Photos from the image-classification dataset "ARIAC_2023" in the GitHub repository KshitijKarnawat/ARIAC_2023. Its 4 classes are: battery, pump, regulator, sensor.

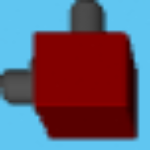
Label: regulator

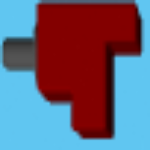
Label: sensor

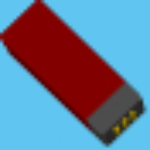
Label: battery

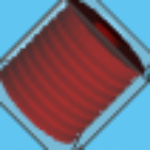
Label: pump

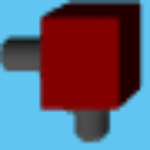
Label: regulator

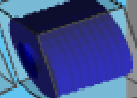
Label: pump
